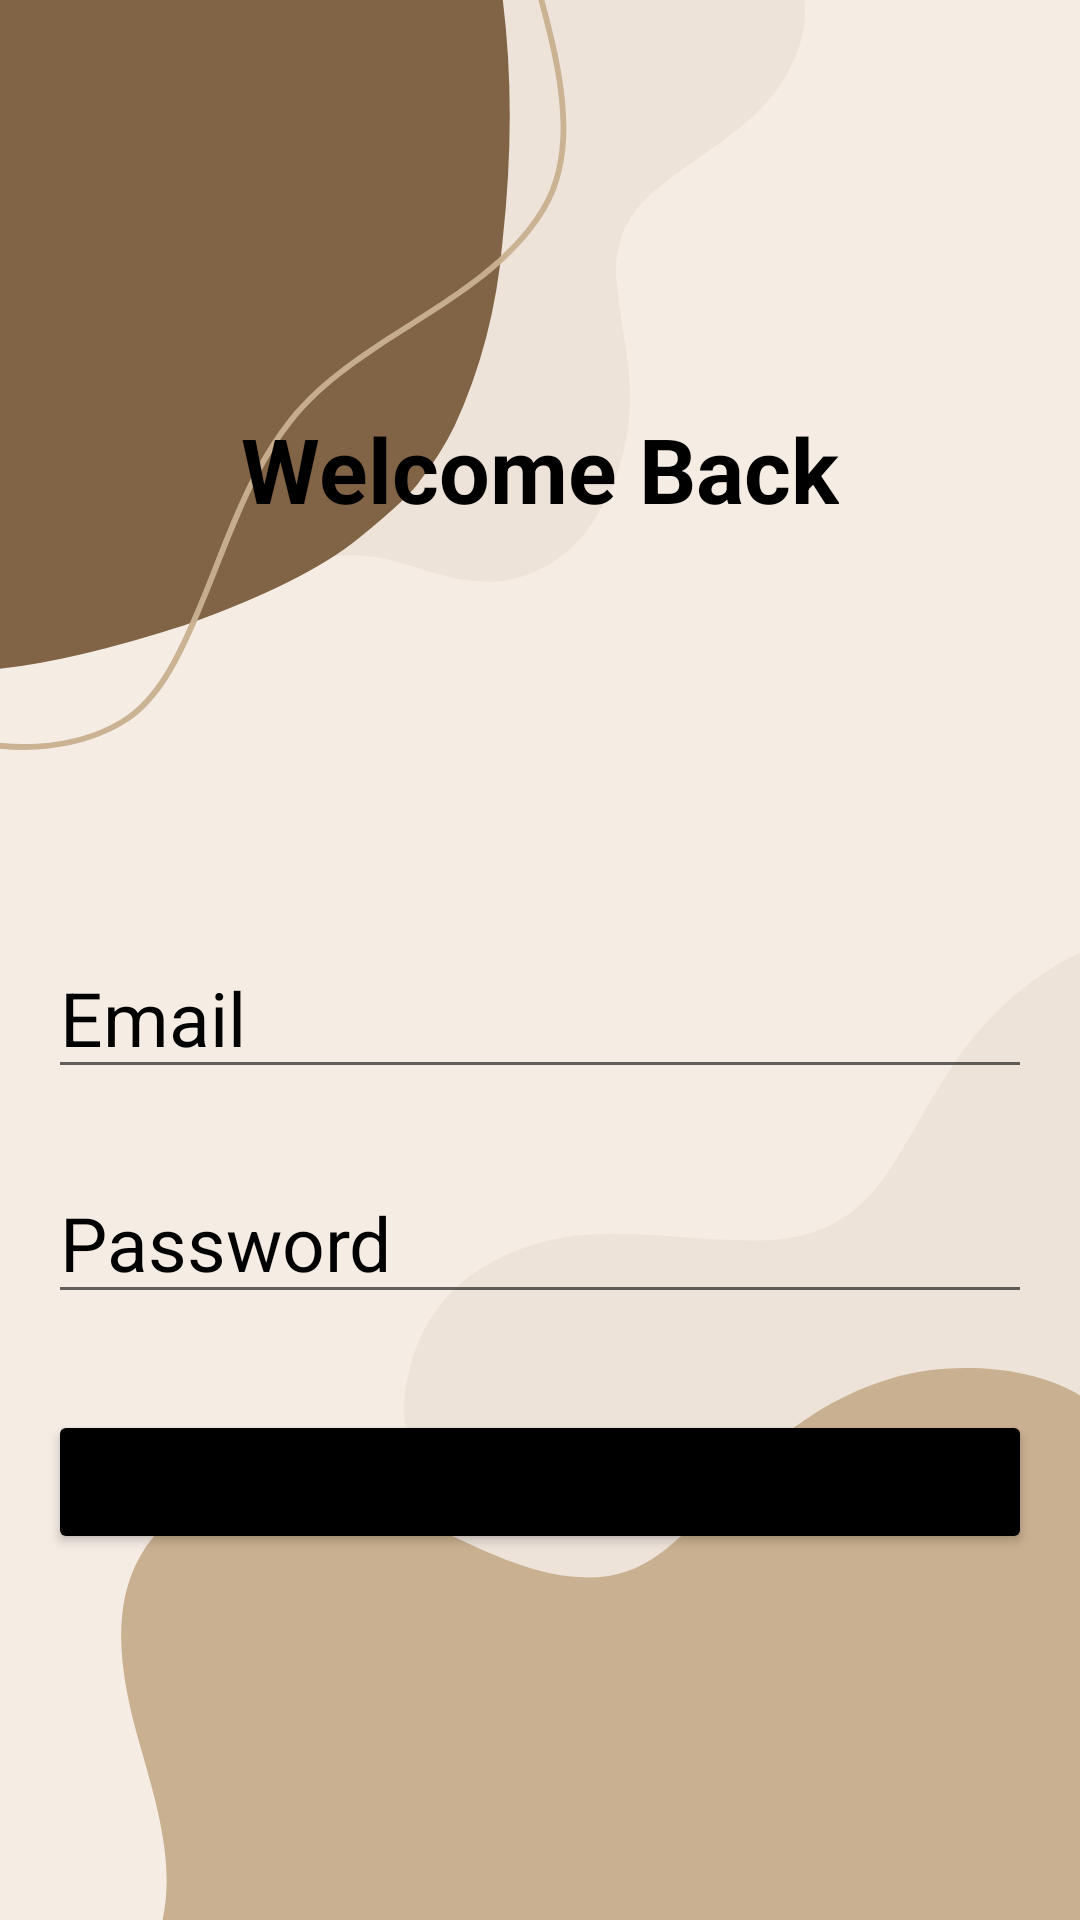

Here is an Android app screen rendered from its layout file. Give the layout XML and the strings, colors and styles it references.
<!-- AndroidManifest.xml: application theme Theme.HelpingHand -->
<!-- res/layout/activity_login.xml -->
<?xml version="1.0" encoding="utf-8"?>
<LinearLayout xmlns:android="http://schemas.android.com/apk/res/android"
    xmlns:app="http://schemas.android.com/apk/res-auto"
    xmlns:tools="http://schemas.android.com/tools"
    android:layout_width="match_parent"
    android:layout_height="match_parent"
    tools:context="com.example.helpinghand.Login"
    android:orientation="vertical">

    <androidx.constraintlayout.widget.ConstraintLayout
        android:layout_width="match_parent"
        android:layout_height="match_parent"
        android:background="@drawable/background03">

        <EditText
            android:id="@+id/email"
            android:layout_width="match_parent"
            android:layout_height="wrap_content"
            android:layout_marginStart="16dp"
            android:layout_marginEnd="16dp"
            android:hint="Email"
            android:textColor="@color/black"
            android:textColorHint="@color/black"
            android:textSize="25dp"
            app:layout_constraintBottom_toBottomOf="parent"
            app:layout_constraintEnd_toEndOf="parent"
            app:layout_constraintStart_toStartOf="parent"
            app:layout_constraintTop_toTopOf="parent"
            app:layout_constraintVertical_bias="0.53" />

        <EditText
            android:id="@+id/password"
            android:layout_width="match_parent"
            android:layout_height="wrap_content"
            android:layout_marginStart="16dp"
            android:layout_marginEnd="16dp"
            android:hint="Password"
            android:textColor="@color/black"
            android:textColorHint="@color/black"
            android:textSize="25dp"
            app:layout_constraintBottom_toBottomOf="parent"
            app:layout_constraintEnd_toEndOf="parent"
            app:layout_constraintHorizontal_bias="0.0"
            app:layout_constraintStart_toStartOf="parent"
            app:layout_constraintTop_toTopOf="parent"
            app:layout_constraintVertical_bias="0.657" />

        <Button
            android:id="@+id/login"
            android:layout_width="match_parent"
            android:layout_height="wrap_content"
            android:layout_marginStart="16dp"
            android:layout_marginTop="32dp"
            android:layout_marginEnd="16dp"
            android:text="Login"
            app:backgroundTint="@color/black"
            android:shadowColor="@color/black"
            app:layout_constraintEnd_toEndOf="parent"
            app:layout_constraintHorizontal_bias="1.0"
            app:layout_constraintStart_toStartOf="parent"
            app:layout_constraintTop_toBottomOf="@+id/password" />

        <TextView
            android:id="@+id/textView"
            android:layout_width="wrap_content"
            android:layout_height="wrap_content"
            android:text="Welcome Back"
            android:textSize="30dp"
            android:textStyle="bold"
            android:textColor="@color/black"
            android:textColorHint="@color/white"
            app:layout_constraintBottom_toTopOf="@+id/email"
            app:layout_constraintEnd_toEndOf="parent"
            app:layout_constraintStart_toStartOf="parent"
            app:layout_constraintTop_toTopOf="parent" />
    </androidx.constraintlayout.widget.ConstraintLayout>
</LinearLayout>
<!-- resources referenced by this layout -->
<resources>
  <!-- drawable background03: png bitmap (drawable, 49306 bytes) -->
  <style name="Theme.HelpingHand" parent="Theme.MaterialComponents.DayNight.DarkActionBar">
          
          <item name="colorPrimary">@color/black</item>
          <item name="colorPrimaryVariant">#EDE3D9</item>
          <item name="colorOnPrimary">@color/white</item>
          
          <item name="colorSecondary">@color/teal_200</item>
          <item name="colorSecondaryVariant">@color/teal_700</item>
          <item name="colorOnSecondary">@color/black</item>
          
          <item name="android:statusBarColor" tools:targetApi="l">?attr/colorPrimaryVariant</item>
          
      </style>
  <!-- not gathered from this repository: default colours our renderer supplied (Android Studio template values) -->
  <color name="teal_200">#FF03DAC5</color>
  <color name="teal_700">#FF018786</color>
  <color name="black">#FF000000</color>
  <color name="white">#FFFFFFFF</color>
</resources>
